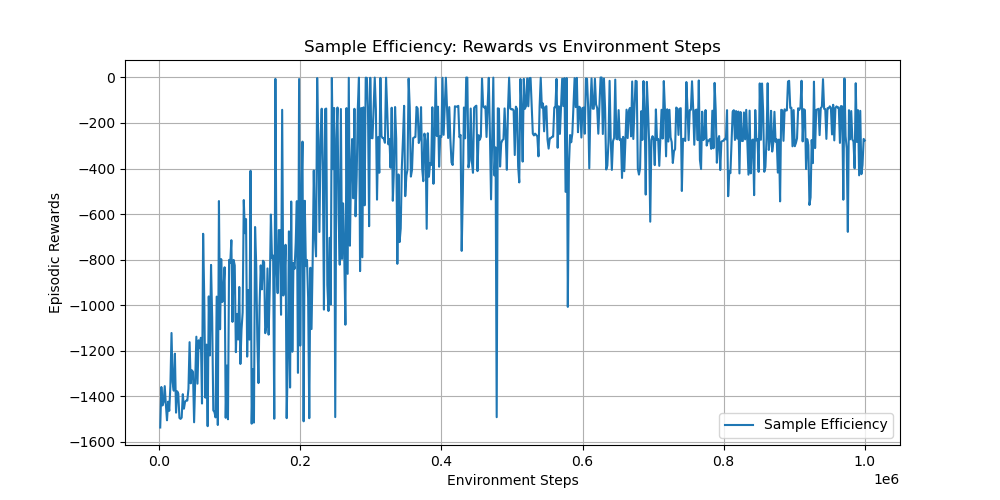

Data behind this chart, as committed beside it:
timesteps, rewards
1.600000000000000000e+03, -1.536838011000000051e+03
3.200000000000000000e+03, -1.358998331000000007e+03
4.800000000000000000e+03, -1.440163450999999895e+03
6.400000000000000000e+03, -1.424795425999999907e+03
8.000000000000000000e+03, -1.355220964999999978e+03
9.600000000000000000e+03, -1.437124882999999954e+03
1.120000000000000000e+04, -1.505182107000000087e+03
1.280000000000000000e+04, -1.423504617999999937e+03
1.440000000000000000e+04, -1.463606363999999985e+03
1.600000000000000000e+04, -1.352127627000000075e+03
1.760000000000000000e+04, -1.121955731000000014e+03
1.920000000000000000e+04, -1.337753783000000112e+03
2.080000000000000000e+04, -1.375220444000000043e+03
2.240000000000000000e+04, -1.212845863000000008e+03
2.400000000000000000e+04, -1.471664318999999978e+03
2.560000000000000000e+04, -1.377818263999999999e+03
2.720000000000000000e+04, -1.388504895999999917e+03
2.880000000000000000e+04, -1.494742598999999927e+03
3.040000000000000000e+04, -1.499168038000000024e+03
3.200000000000000000e+04, -1.493387529000000086e+03
3.360000000000000000e+04, -1.390611953999999969e+03
3.520000000000000000e+04, -1.454263625000000047e+03
3.680000000000000000e+04, -1.423964508000000023e+03
3.840000000000000000e+04, -1.418996077000000014e+03
4.000000000000000000e+04, -1.418627341999999999e+03
4.160000000000000000e+04, -1.366895606999999927e+03
4.320000000000000000e+04, -1.162310752999999977e+03
4.480000000000000000e+04, -1.343031488999999965e+03
4.640000000000000000e+04, -1.285773754000000054e+03
4.800000000000000000e+04, -1.292493905000000041e+03
4.960000000000000000e+04, -1.513929714000000104e+03
5.120000000000000000e+04, -1.328920000999999957e+03
5.280000000000000000e+04, -1.138200448000000051e+03
5.440000000000000000e+04, -1.344520985999999994e+03
5.600000000000000000e+04, -1.154136394000000109e+03
5.760000000000000000e+04, -1.188646463999999924e+03
5.920000000000000000e+04, -1.143065957999999910e+03
6.080000000000000000e+04, -1.431604624999999942e+03
6.240000000000000000e+04, -6.865170970000000352e+02
6.400000000000000000e+04, -9.742896789999999783e+02
6.560000000000000000e+04, -1.405826988000000028e+03
6.720000000000000000e+04, -1.173078690999999935e+03
6.880000000000000000e+04, -1.531015443000000005e+03
7.040000000000000000e+04, -9.613191420000000562e+02
7.200000000000000000e+04, -1.220527131999999938e+03
7.360000000000000000e+04, -8.231242130000000543e+02
7.520000000000000000e+04, -1.053814301999999998e+03
7.680000000000000000e+04, -1.461521690999999919e+03
7.840000000000000000e+04, -1.468739780999999994e+03
8.000000000000000000e+04, -1.492488043999999945e+03
8.160000000000000000e+04, -9.623814909999999827e+02
8.320000000000000000e+04, -1.525847516000000041e+03
8.480000000000000000e+04, -5.428002350000000433e+02
8.640000000000000000e+04, -1.105511979000000110e+03
8.800000000000000000e+04, -7.977693769999999631e+02
8.960000000000000000e+04, -9.858230529999999590e+02
9.120000000000000000e+04, -9.399975600000000213e+02
9.280000000000000000e+04, -8.334690550000000258e+02
9.440000000000000000e+04, -1.494268325000000004e+03
9.600000000000000000e+04, -1.264973375999999917e+03
... 565 more rows
